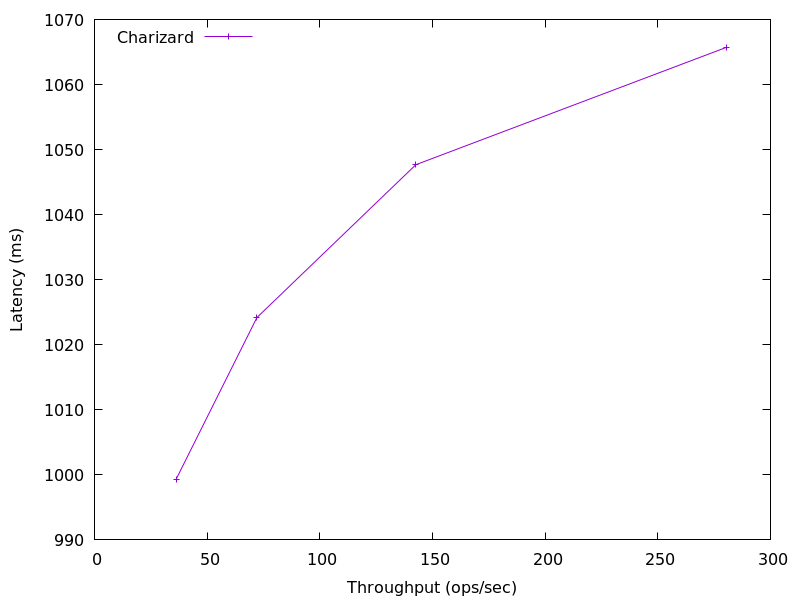

Values plotted in this chart, from the file beside it:
280.49877582163236, 1065.7297919999999
142.7, 1048
72.09, 1024
36.2, 999.3
